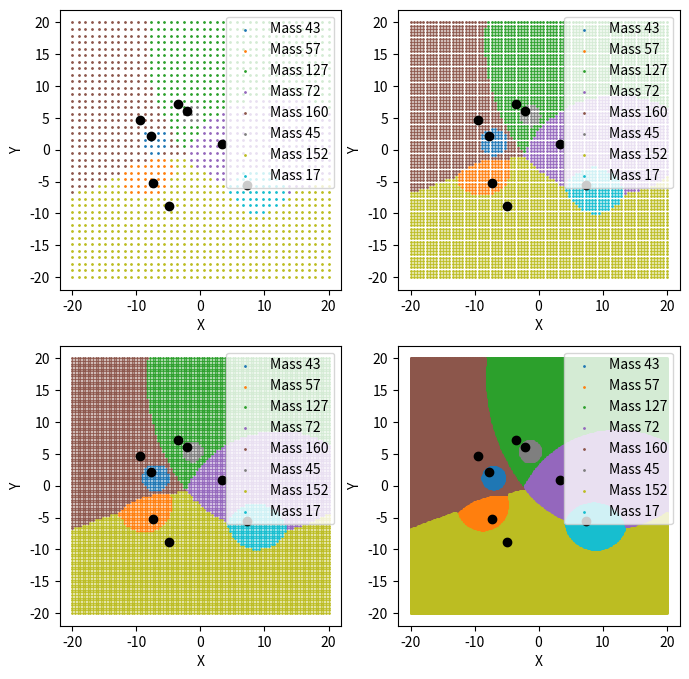
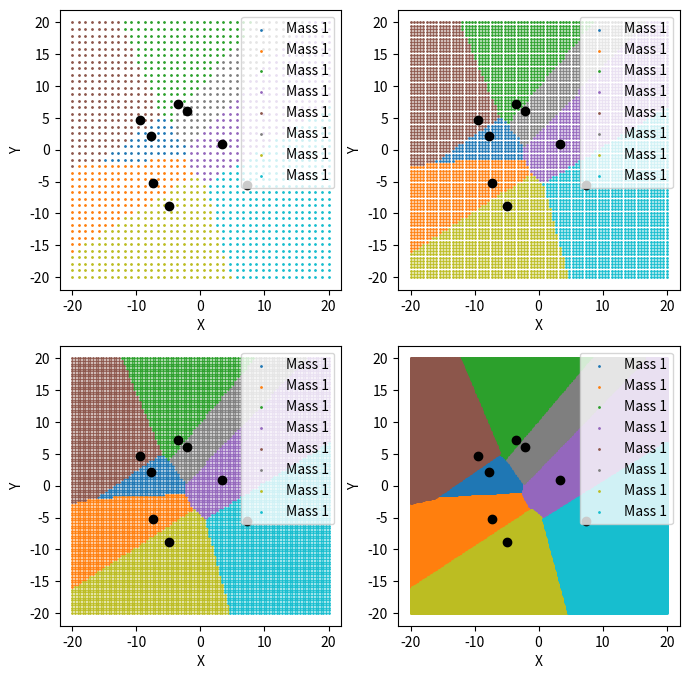

These charts were generated, in order, by the following Python code:
import numpy as np
import time
import matplotlib.pyplot as plt

# Function to generate random masses and positions
def generate_masses_and_positions(num_masses):
    masses = np.random.randint(1, 200, size = num_masses)
    np.random.seed(43)  # For reproducibility
    positions = [(np.random.uniform(-10, 10), np.random.uniform(-10, 10)) for _ in range(num_masses)]
    return masses, positions

# Function to calculate gravitational pull
def gravitational_pull(x, y, mass, pos):
    distance = np.sqrt((x - pos[0])**2 + (y - pos[1])**2)
    return mass / (distance**2 + 1e-10)  # Add a small value to avoid division by zero

# Function to plot regions dominated by point masses
def plot_dominant_regions(num_points, ax, masses, positions):
    x = np.linspace(-20, 20, num_points)
    y = np.linspace(-20, 20, num_points)
    X, Y = np.meshgrid(x, y)

    total_pull = np.zeros_like(X)
    dominant_mass_index = np.zeros_like(X, dtype=int)

    for i, (mass, pos) in enumerate(zip(masses, positions)):
        pull = gravitational_pull(X, Y, mass, pos)
        mask = pull > total_pull
        total_pull[mask] = pull[mask]
        dominant_mass_index[mask] = i

    colors = plt.cm.get_cmap('tab10', len(masses))
    for i in range(len(masses)):
        ax.scatter(X[dominant_mass_index == i], Y[dominant_mass_index == i], color=colors(i), s=1, label=f'Mass {masses[i]}')

    for i, (mass, pos) in enumerate(zip(masses, positions)):
        ax.plot(pos[0], pos[1], 'o', color='black')

    ax.legend()
    ax.set_xlabel('X')
    ax.set_ylabel('Y')

# Main script
num_masses = 8  # Change this value to set the number of masses
masses, positions = generate_masses_and_positions(num_masses)

# Plot for different grid resolutions
num_points_list = [40, 80, 100, 400]
fig, axs = plt.subplots(2, 2, figsize=(8, 8))

start_time = time.time()
for ax, num_points in zip(axs.flatten(), num_points_list):
    plot_dominant_regions(num_points, ax, masses, positions)
end_time = time.time()
print(f"Execution time: {end_time - start_time} seconds")

plt.savefig('dominant_regions.png')

fig1, axs1 = plt.subplots(2, 2, figsize=(8, 8))

start_time = time.time()
equal_masses = [1] * num_masses
for ax, num_points in zip(axs1.flatten(), num_points_list):
    plot_dominant_regions(num_points, ax, equal_masses, positions)
end_time = time.time()
print(f"Execution time: {end_time - start_time} seconds")

plt.savefig('dominant_regions_voronoi.png')